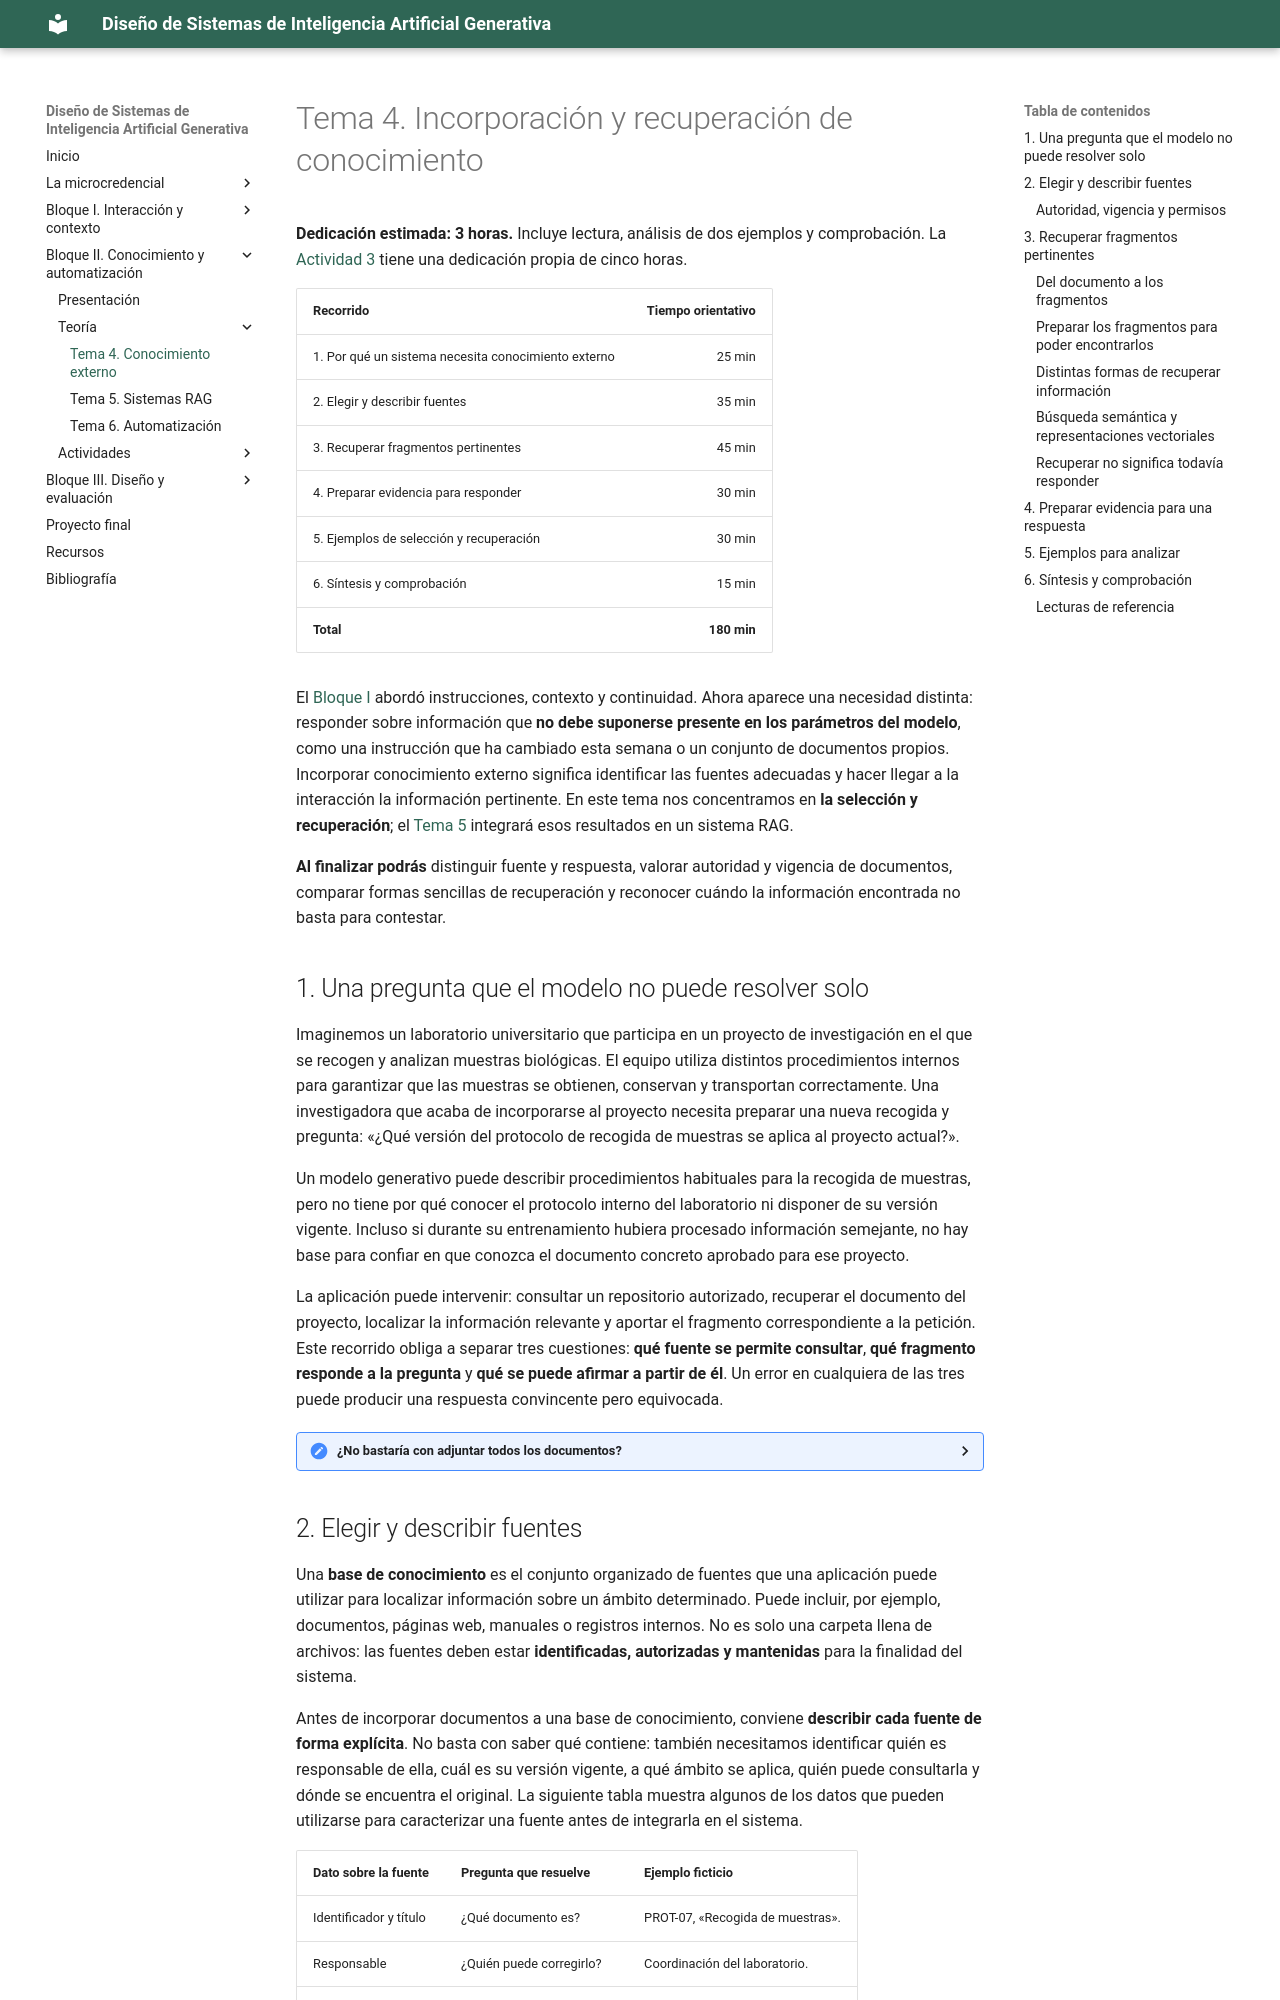

repository: Mltechdrawer/DSIAGen · page: bloque2/teoria/tema4-conocimiento-externo/index.html · generator: mkdocs

# Tema 4. Incorporación y recuperación de conocimiento

**Dedicación estimada: 3 horas.** Incluye lectura, análisis de dos ejemplos y comprobación. La [Actividad 3](../actividades/actividad3-prototipo-con-conocimiento.md) tiene una dedicación propia de cinco horas.

| Recorrido | Tiempo orientativo |
|---|---:|
| 1. Por qué un sistema necesita conocimiento externo | 25 min |
| 2. Elegir y describir fuentes | 35 min |
| 3. Recuperar fragmentos pertinentes | 45 min |
| 4. Preparar evidencia para responder | 30 min |
| 5. Ejemplos de selección y recuperación | 30 min |
| 6. Síntesis y comprobación | 15 min |
| **Total** | **180 min** |

El [Bloque I](../../bloque1/index.md) abordó instrucciones, contexto y continuidad. Ahora aparece una necesidad distinta: responder sobre información que **no debe suponerse presente en los parámetros del modelo**, como una instrucción que ha cambiado esta semana o un conjunto de documentos propios. Incorporar conocimiento externo significa identificar las fuentes adecuadas y hacer llegar a la interacción la información pertinente. En este tema nos concentramos en **la selección y recuperación**; el [Tema 5](tema5-sistemas-rag.md) integrará esos resultados en un sistema RAG.

**Al finalizar podrás** distinguir fuente y respuesta, valorar autoridad y vigencia de documentos, comparar formas sencillas de recuperación y reconocer cuándo la información encontrada no basta para contestar.

## 1. Una pregunta que el modelo no puede resolver solo

Imaginemos un laboratorio universitario que participa en un proyecto de investigación en el que se recogen y analizan muestras biológicas. El equipo utiliza distintos procedimientos internos para garantizar que las muestras se obtienen, conservan y transportan correctamente. Una investigadora que acaba de incorporarse al proyecto necesita preparar una nueva recogida y pregunta: «¿Qué versión del protocolo de recogida de muestras se aplica al proyecto actual?».

Un modelo generativo puede describir procedimientos habituales para la recogida de muestras, pero no tiene por qué conocer el protocolo interno del laboratorio ni disponer de su versión vigente. Incluso si durante su entrenamiento hubiera procesado información semejante, no hay base para confiar en que conozca el documento concreto aprobado para ese proyecto.

La aplicación puede intervenir: consultar un repositorio autorizado, recuperar el documento del proyecto, localizar la información relevante y aportar el fragmento correspondiente a la petición. Este recorrido obliga a separar tres cuestiones: **qué fuente se permite consultar**, **qué fragmento responde a la pregunta** y **qué se puede afirmar a partir de él**. Un error en cualquiera de las tres puede producir una respuesta convincente pero equivocada.

<details>
<summary><strong>¿No bastaría con adjuntar todos los documentos?</strong></summary>

En un caso pequeño puede funcionar adjuntar unos pocos archivos. Cuando hay muchas versiones, contenido extenso o accesos diferentes, hace falta seleccionar. Aun cuando todo quepa en la ventana de contexto, el sistema debe poder justificar qué versión utilizó y si el fragmento era pertinente. Más información disponible no garantiza mejor evidencia.

</details>
